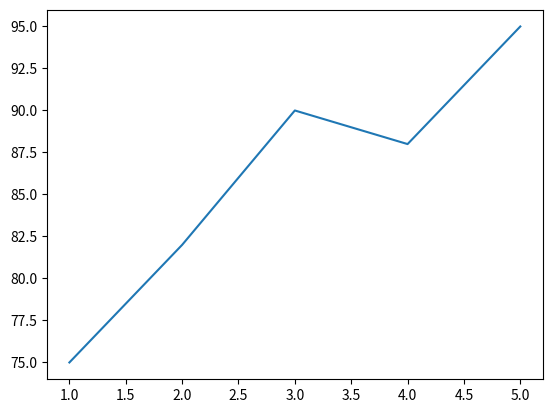

Here is the Python script that generated this plot:
# Student Marks
import matplotlib.pyplot as plt

Students = [1,2,3,4,5]
Marks = [75,82,90,88,95]

plt.plot(Students, Marks)
plt.show()
